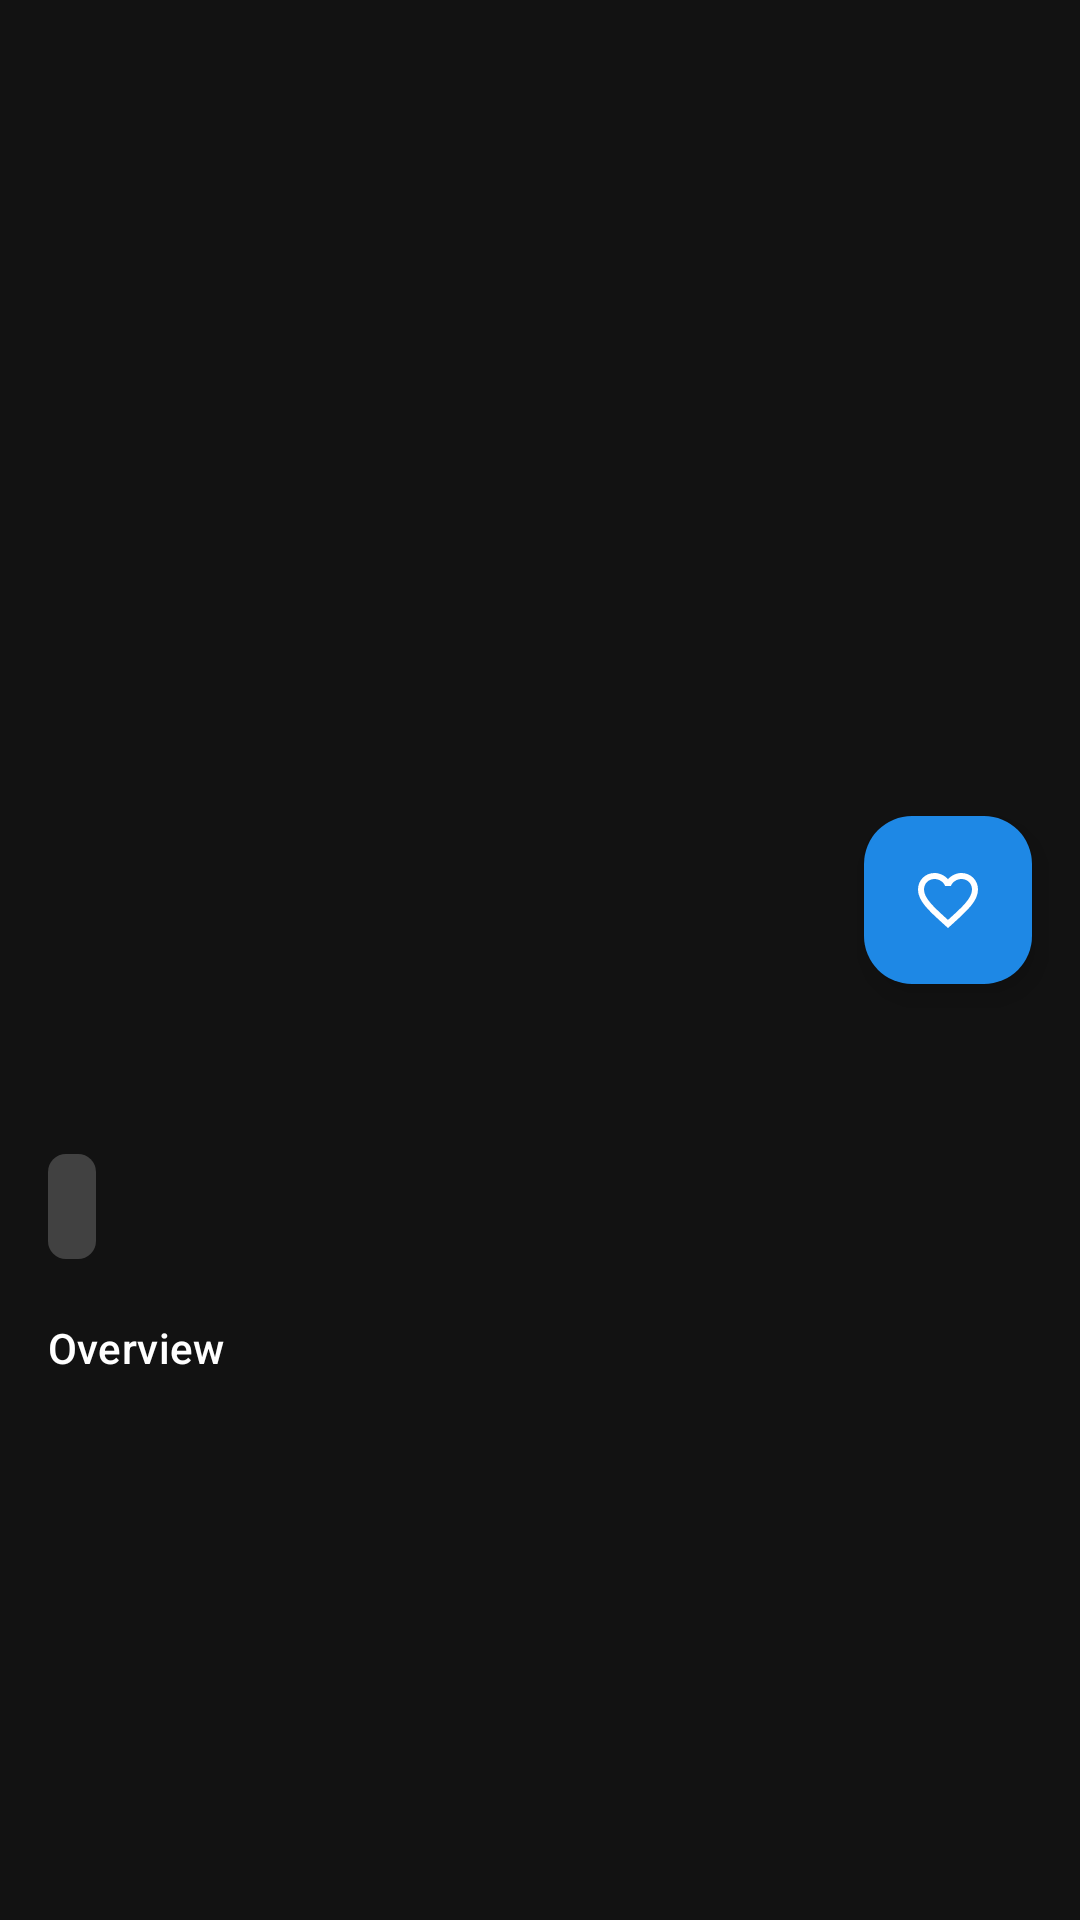

Layout XML and referenced resources for this Android screen:
<!-- AndroidManifest.xml: application theme Theme.MovieApp -->
<!-- res/layout/activity_movie_detail.xml -->
<?xml version="1.0" encoding="utf-8"?>
<androidx.coordinatorlayout.widget.CoordinatorLayout xmlns:android="http://schemas.android.com/apk/res/android"
    xmlns:app="http://schemas.android.com/apk/res-auto"
    android:layout_width="match_parent"
    android:layout_height="match_parent"
    android:background="@color/colorBackground">

    <com.google.android.material.appbar.AppBarLayout
        android:layout_width="match_parent"
        android:layout_height="300dp">

        <com.google.android.material.appbar.CollapsingToolbarLayout
            android:id="@+id/detail_collapsing"
            android:layout_width="match_parent"
            android:layout_height="match_parent"
            app:layout_scrollFlags="scroll|exitUntilCollapsed"
            app:contentScrim="@color/colorPrimary">

            <ImageView
                android:id="@+id/detail_poster"
                android:layout_width="match_parent"
                android:layout_height="match_parent"
                android:scaleType="fitCenter"
                android:background="@color/colorBackground"
                app:layout_collapseMode="parallax"
                android:contentDescription="@string/movie_poster_desc" />


            <com.google.android.material.appbar.MaterialToolbar
                android:id="@+id/detail_toolbar"
                android:layout_width="match_parent"
                android:layout_height="wrap_content"
                app:layout_collapseMode="pin"
                app:navigationIconTint="@color/colorOnPrimary"
                app:titleTextColor="@color/colorOnPrimary" />

        </com.google.android.material.appbar.CollapsingToolbarLayout>

    </com.google.android.material.appbar.AppBarLayout>

    <androidx.core.widget.NestedScrollView
        android:layout_width="match_parent"
        android:layout_height="match_parent"
        app:layout_behavior="@string/appbar_scrolling_view_behavior"
        android:clipToPadding="false">

        <LinearLayout
            android:id="@+id/detail_content"
            android:layout_width="match_parent"
            android:layout_height="wrap_content"
            android:orientation="vertical"
            android:padding="16dp"
            android:layout_marginTop="8dp">

            <TextView
                android:id="@+id/detail_title"
                android:layout_width="match_parent"
                android:layout_height="wrap_content"
                android:textAppearance="@style/TextAppearance.MaterialComponents.Headline5"
                android:textColor="@color/colorOnPrimary"
                android:maxLines="2"
                android:ellipsize="end" />

            <TextView
                android:id="@+id/detail_release"
                android:layout_width="wrap_content"
                android:layout_height="wrap_content"
                android:textAppearance="@style/TextAppearance.AppCompat.Caption"
                android:textColor="@color/colorOnPrimary"
                android:layout_marginTop="4dp" />

            <TextView
                android:id="@+id/detail_rating"
                android:layout_width="wrap_content"
                android:layout_height="wrap_content"
                android:layout_marginTop="8dp"
                android:padding="8dp"
                android:background="@drawable/rating_bg"
                android:textColor="@color/colorOnPrimary"
                android:textAppearance="@style/TextAppearance.AppCompat.Body2" />

            <com.google.android.material.chip.ChipGroup
                android:id="@+id/detail_genres"
                android:layout_width="match_parent"
                android:layout_height="wrap_content"
                android:layout_marginTop="8dp"
                app:chipSpacing="6dp" />

            <TextView
                android:id="@+id/detail_overview_label"
                android:layout_width="match_parent"
                android:layout_height="wrap_content"
                android:text="@string/overview_label"
                android:textAppearance="@style/TextAppearance.MaterialComponents.Subtitle2"
                android:layout_marginTop="12dp"
                android:textColor="@color/colorOnPrimary" />

            <TextView
                android:id="@+id/detail_overview"
                android:layout_width="match_parent"
                android:layout_height="wrap_content"
                android:textAppearance="@style/TextAppearance.AppCompat.Body1"
                android:layout_marginTop="6dp"
                android:textColor="@color/colorOnPrimary" />

        </LinearLayout>

    </androidx.core.widget.NestedScrollView>

    
    <com.google.android.material.floatingactionbutton.FloatingActionButton
        android:id="@+id/fab_favorite"
        android:layout_width="wrap_content"
        android:layout_height="wrap_content"
        android:layout_margin="16dp"
        app:layout_anchor="@id/detail_collapsing"
        app:layout_anchorGravity="bottom|end"
        android:contentDescription="@string/favorite"
        app:tint="@color/colorOnPrimary"
        android:backgroundTint="@color/colorPrimary"
        android:src="@drawable/ic_favorite_border" />

</androidx.coordinatorlayout.widget.CoordinatorLayout>
<!-- resources referenced by this layout -->
<resources>
  <color name="colorBackground">#121212</color>
  <color name="colorOnPrimary">#FFFFFF</color>
  <color name="colorPrimary">#1E88E5</color>
  <!-- drawable ic_favorite_border (drawable) -->
  <?xml version="1.0" encoding="utf-8"?>
  <vector xmlns:android="http://schemas.android.com/apk/res/android"
      android:width="24dp"
      android:height="24dp"
      android:viewportWidth="24"
      android:viewportHeight="24">
      <path
          android:fillColor="#FFFFFF"
          android:pathData="M16.5,3c-1.74,0-3.41,0.81-4.5,2.09C10.91,3.81 9.24,3 7.5,3 4.42,3 2,5.42 2,8.5c0,3.78 3.4,6.86 8.55,11.54L12,21.35l1.45-1.31C18.6,15.36 22,12.28 22,8.5 22,5.42 19.58,3 16.5,3zM12.1,18.55l-.1.1-.11-.1C7.14,14.24 4,11.39 4,8.5 4,6.5 5.5,5 7.5,5c1.54,0 3.04,0.99 3.57,2.36h1.87C13.46,5.99 14.96,5 16.5,5 18.5,5 20,6.5 20,8.5c0,2.89-3.14,5.74-7.9,10.05z"/>
  </vector>
  <!-- drawable rating_bg (drawable) -->
  <?xml version="1.0" encoding="utf-8"?>
  <shape xmlns:android="http://schemas.android.com/apk/res/android"
      android:shape="rectangle">
      <solid android:color="@color/rating_overlay" />
      <corners android:radius="6dp" />
      <padding android:left="6dp" android:top="3dp" android:right="6dp" android:bottom="3dp" />
  </shape>
  <string name="favorite">Favorite</string>
  <string name="movie_poster_desc">Movie poster</string>
  <string name="overview_label">Overview</string>
  <style name="Theme.MovieApp" parent="Base.Theme.MovieApp" />
  <color name="rating_overlay">#33FFFFFF</color>
  <style name="Base.Theme.MovieApp" parent="Theme.Material3.DayNight.NoActionBar">
          
          <item name="colorPrimary">@color/colorPrimary</item>
          <item name="colorOnPrimary">@color/colorOnPrimary</item>
          
          <item name="colorSurface">@color/colorSurface</item>
          <item name="colorOnSurface">@color/colorOnSurface</item>
  
          <item name="materialCardViewStyle">@style/Widget.MaterialComponents.CardView</item>
      </style>
  <color name="colorSurface">#1E1E1E</color>
  <color name="colorOnSurface">#EDEDED</color>
</resources>
